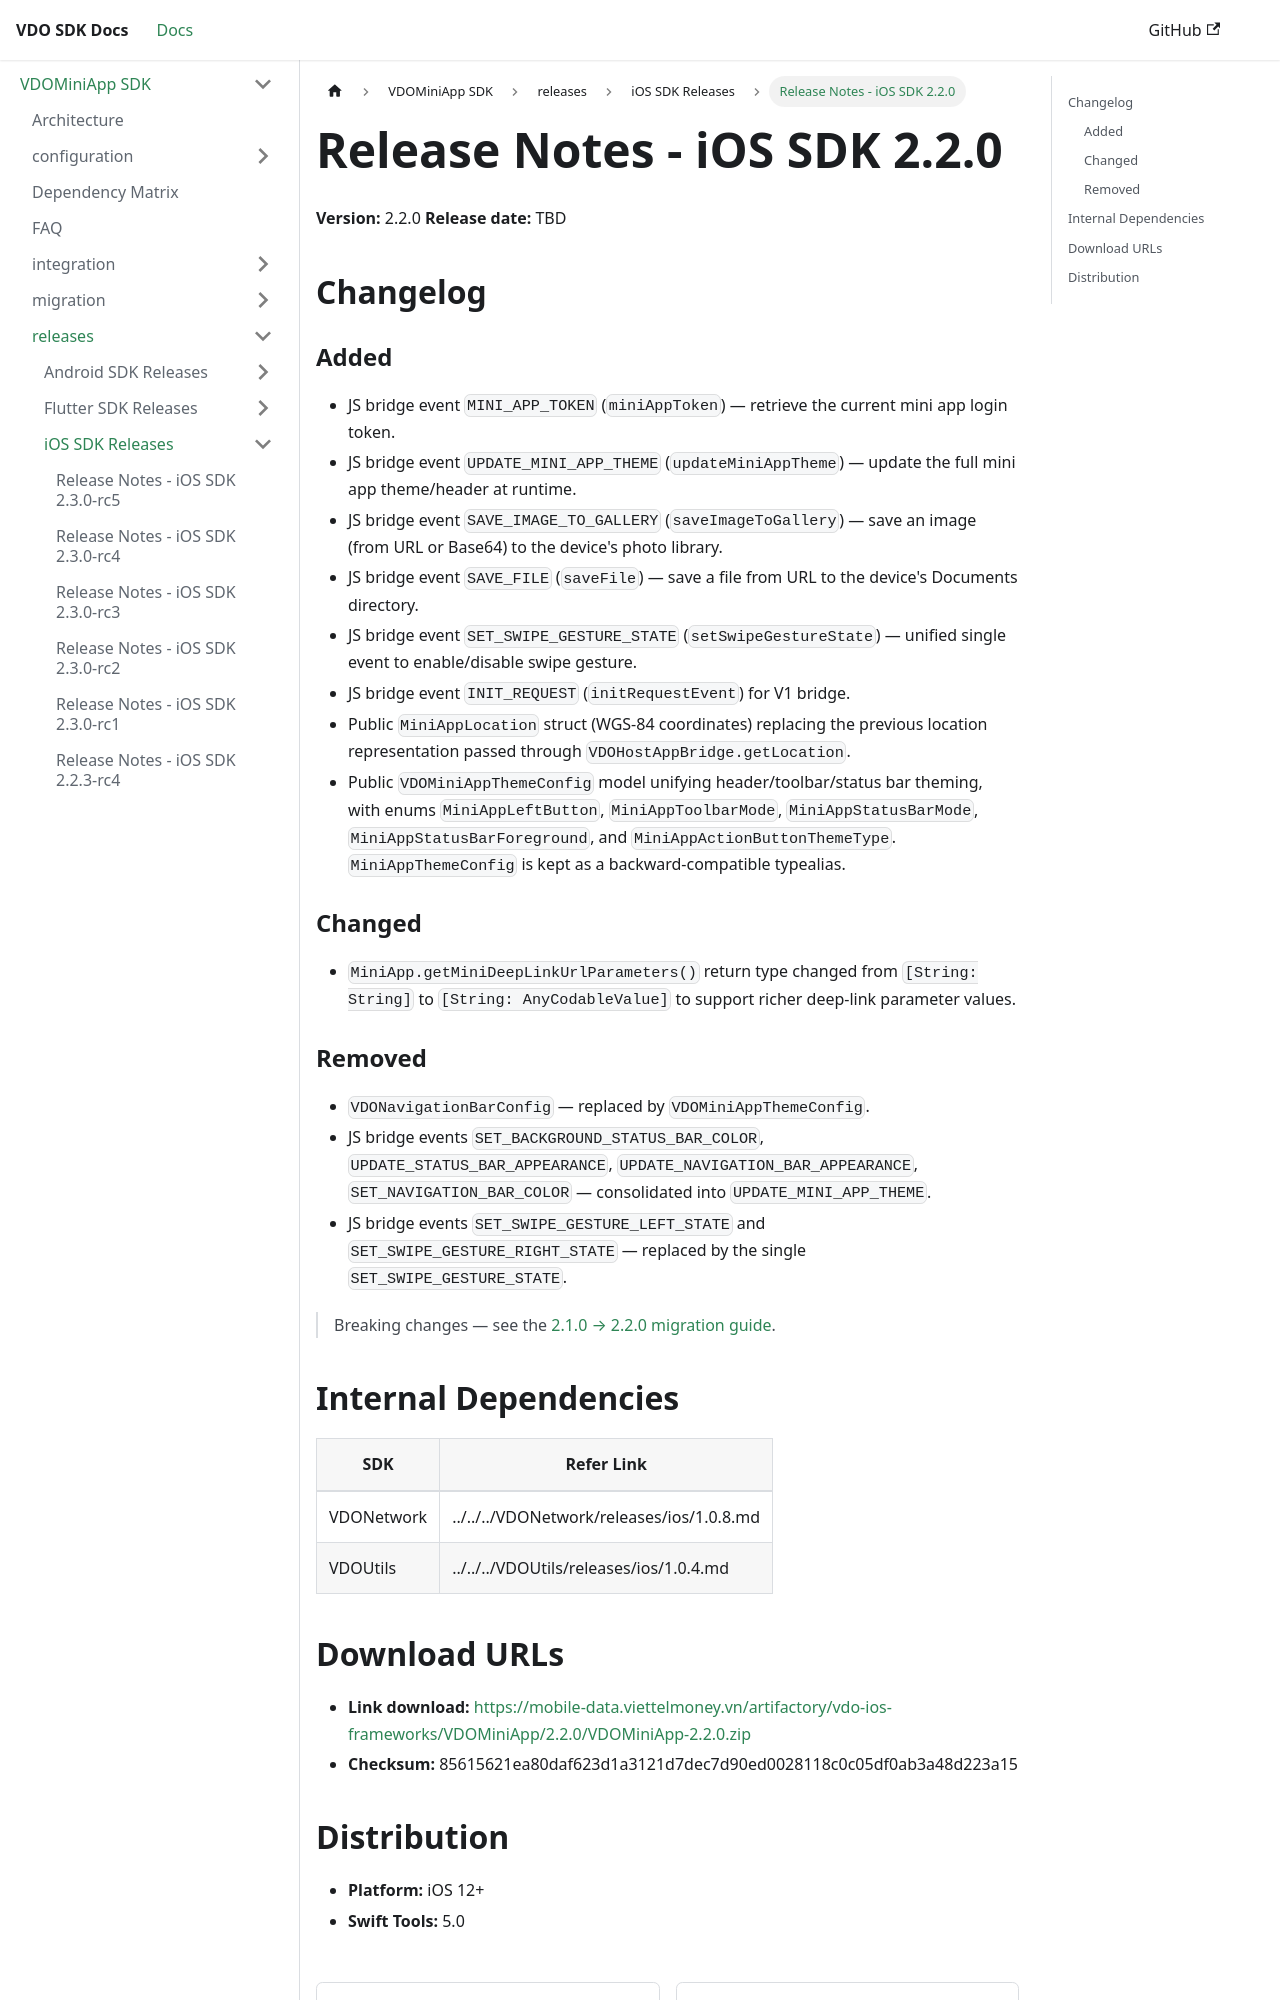

repository: app-platform-vf/mobile-sdk-docs · page: VDOMiniApp/releases/ios/2.2.0.html · generator: docusaurus

# Release Notes - iOS SDK 2.2.0

**Version:** 2.2.0
**Release date:** TBD

## Changelog

### Added
- JS bridge event `MINI_APP_TOKEN` (`miniAppToken`) — retrieve the current mini app login token.
- JS bridge event `UPDATE_MINI_APP_THEME` (`updateMiniAppTheme`) — update the full mini app theme/header at runtime.
- JS bridge event `SAVE_IMAGE_TO_GALLERY` (`saveImageToGallery`) — save an image (from URL or Base64) to the device's photo library.
- JS bridge event `SAVE_FILE` (`saveFile`) — save a file from URL to the device's Documents directory.
- JS bridge event `SET_SWIPE_GESTURE_STATE` (`setSwipeGestureState`) — unified single event to enable/disable swipe gesture.
- JS bridge event `INIT_REQUEST` (`initRequestEvent`) for V1 bridge.
- Public `MiniAppLocation` struct (WGS-84 coordinates) replacing the previous location representation passed through `VDOHostAppBridge.getLocation`.
- Public `VDOMiniAppThemeConfig` model unifying header/toolbar/status bar theming, with enums `MiniAppLeftButton`, `MiniAppToolbarMode`, `MiniAppStatusBarMode`, `MiniAppStatusBarForeground`, and `MiniAppActionButtonThemeType`. `MiniAppThemeConfig` is kept as a backward-compatible typealias.

### Changed
- `MiniApp.getMiniDeepLinkUrlParameters()` return type changed from `[String: String]` to `[String: AnyCodableValue]` to support richer deep-link parameter values.

### Removed
- `VDONavigationBarConfig` — replaced by `VDOMiniAppThemeConfig`.
- JS bridge events `SET_BACKGROUND_STATUS_BAR_COLOR`, `UPDATE_STATUS_BAR_APPEARANCE`, `UPDATE_NAVIGATION_BAR_APPEARANCE`, `SET_NAVIGATION_BAR_COLOR` — consolidated into `UPDATE_MINI_APP_THEME`.
- JS bridge events `SET_SWIPE_GESTURE_LEFT_STATE` and `SET_SWIPE_GESTURE_RIGHT_STATE` — replaced by the single `SET_SWIPE_GESTURE_STATE`.

> Breaking changes — see the [2.1.0 → 2.2.0 migration guide](../../migration/ios/2.1.0-to-2.2.0.md).

## Internal Dependencies

| SDK        | Version | Checksum                                                           | Refer Link                                                  |
| ---------- | ------- | ------------------------------------------------------------------ | ----------------------------------------------------------- |
| VDONetwork | 1.0.8   | TBD                                                                | [Release Notes](../../../VDONetwork/releases/ios/1.0.8.md)  |
| VDOUtils   | 1.0.4   | 625f3a91b985ebd07f317cbc66706cad2f973f52f13d069e006d1267c1a4a2fe   | [Release Notes](../../../VDOUtils/releases/ios/1.0.4.md)    |
